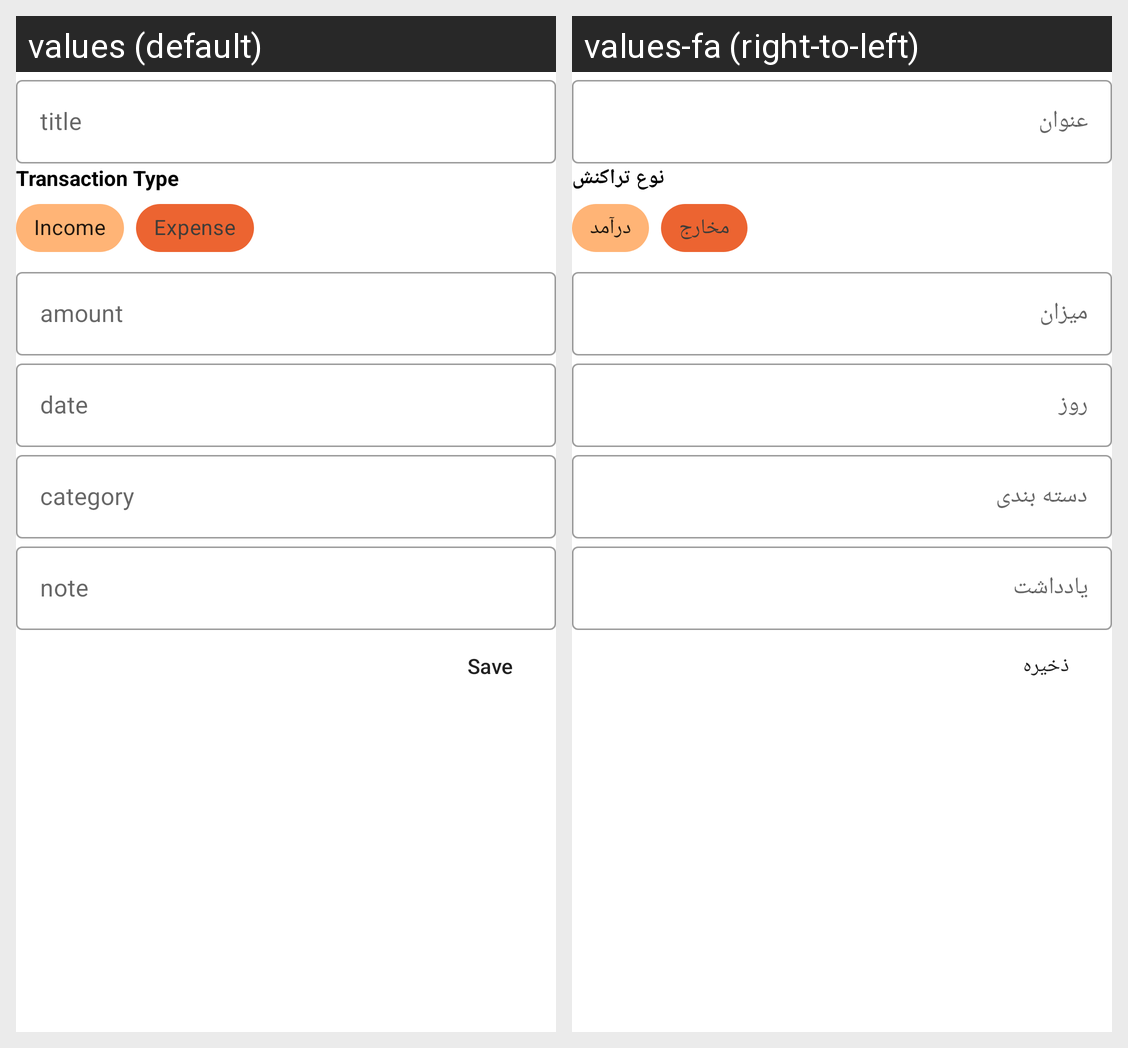

Strings drawn on this Android screen and how each of the app's shown locales translates them:
Android screen res/layout/add_edit_transaction_fragment.xml rendered under 2 locales, left to right: values (default), values-fa (right-to-left). Device: Nexus 5 (rendered at 1080×1920; each locale shown at half size, 540×960, under a caption strip naming it); theme Theme.ArFinance.
Strings drawn on this screen, with the default value and each locale's value (text and hints the layout hard-codes, and strings that could not be matched under every locale, appear in the picture but are not listed):

title
  values: title
  values-fa: عنوان

transaction_type
  values: Transaction Type
  values-fa: نوع تراکنش

income
  values: Income
  values-fa: درآمد

expense
  values: Expense
  values-fa: مخارج

amount
  values: amount
  values-fa: میزان

date
  values: date
  values-fa: روز

category
  values: category
  values-fa: دسته بندی

note
  values: note
  values-fa: یادداشت

save
  values: Save
  values-fa: ذخیره
